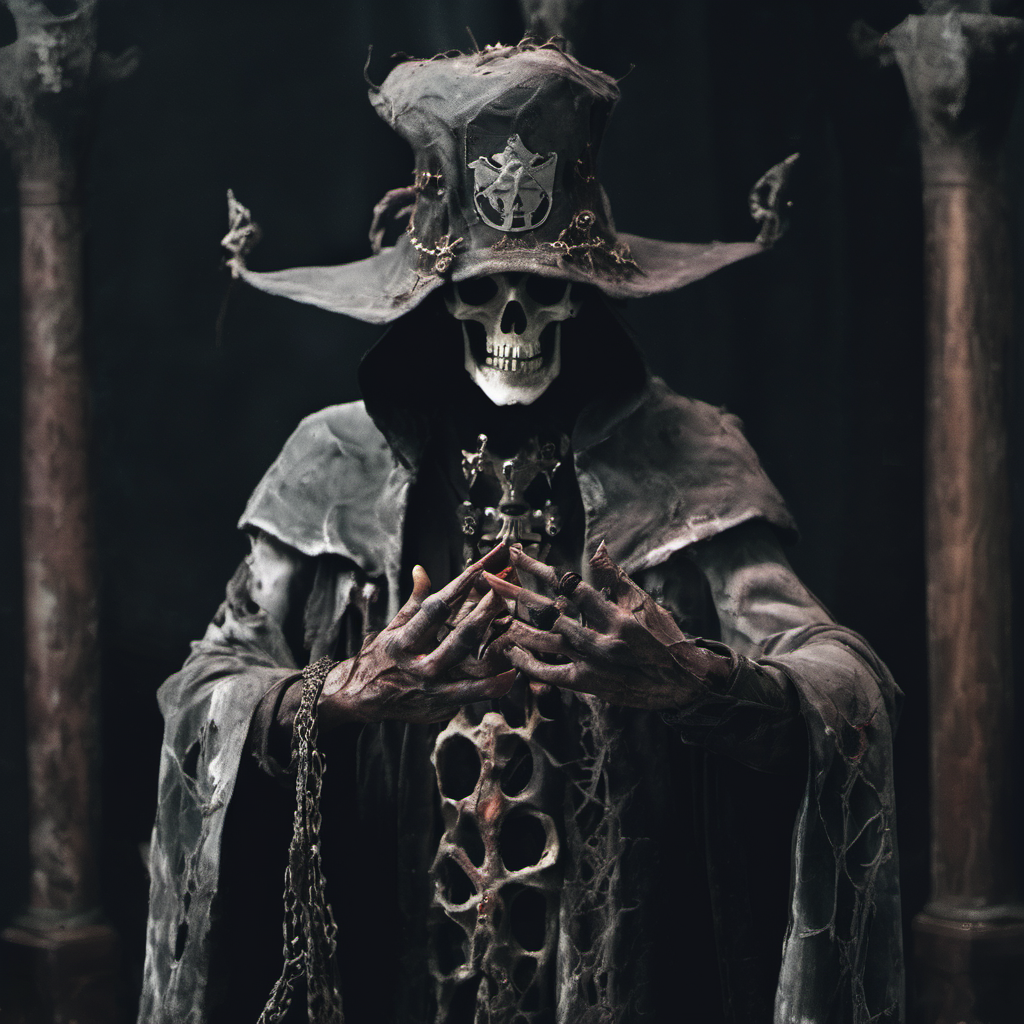
Generation parameters embedded in this image by AUTOMATIC1111 Stable Diffusion web UI or a fork of it (Forge, ...) (PNG 'parameters' text chunk):
necromancer, photographic
Steps: 20, Sampler: DPM++ 2M, Schedule type: Karras, CFG scale: 7, Seed: 545092932, Size: 1024x1024, Model hash: 31e35c80fc, Model: sd_xl_base_1.0, Version: v1.9.4